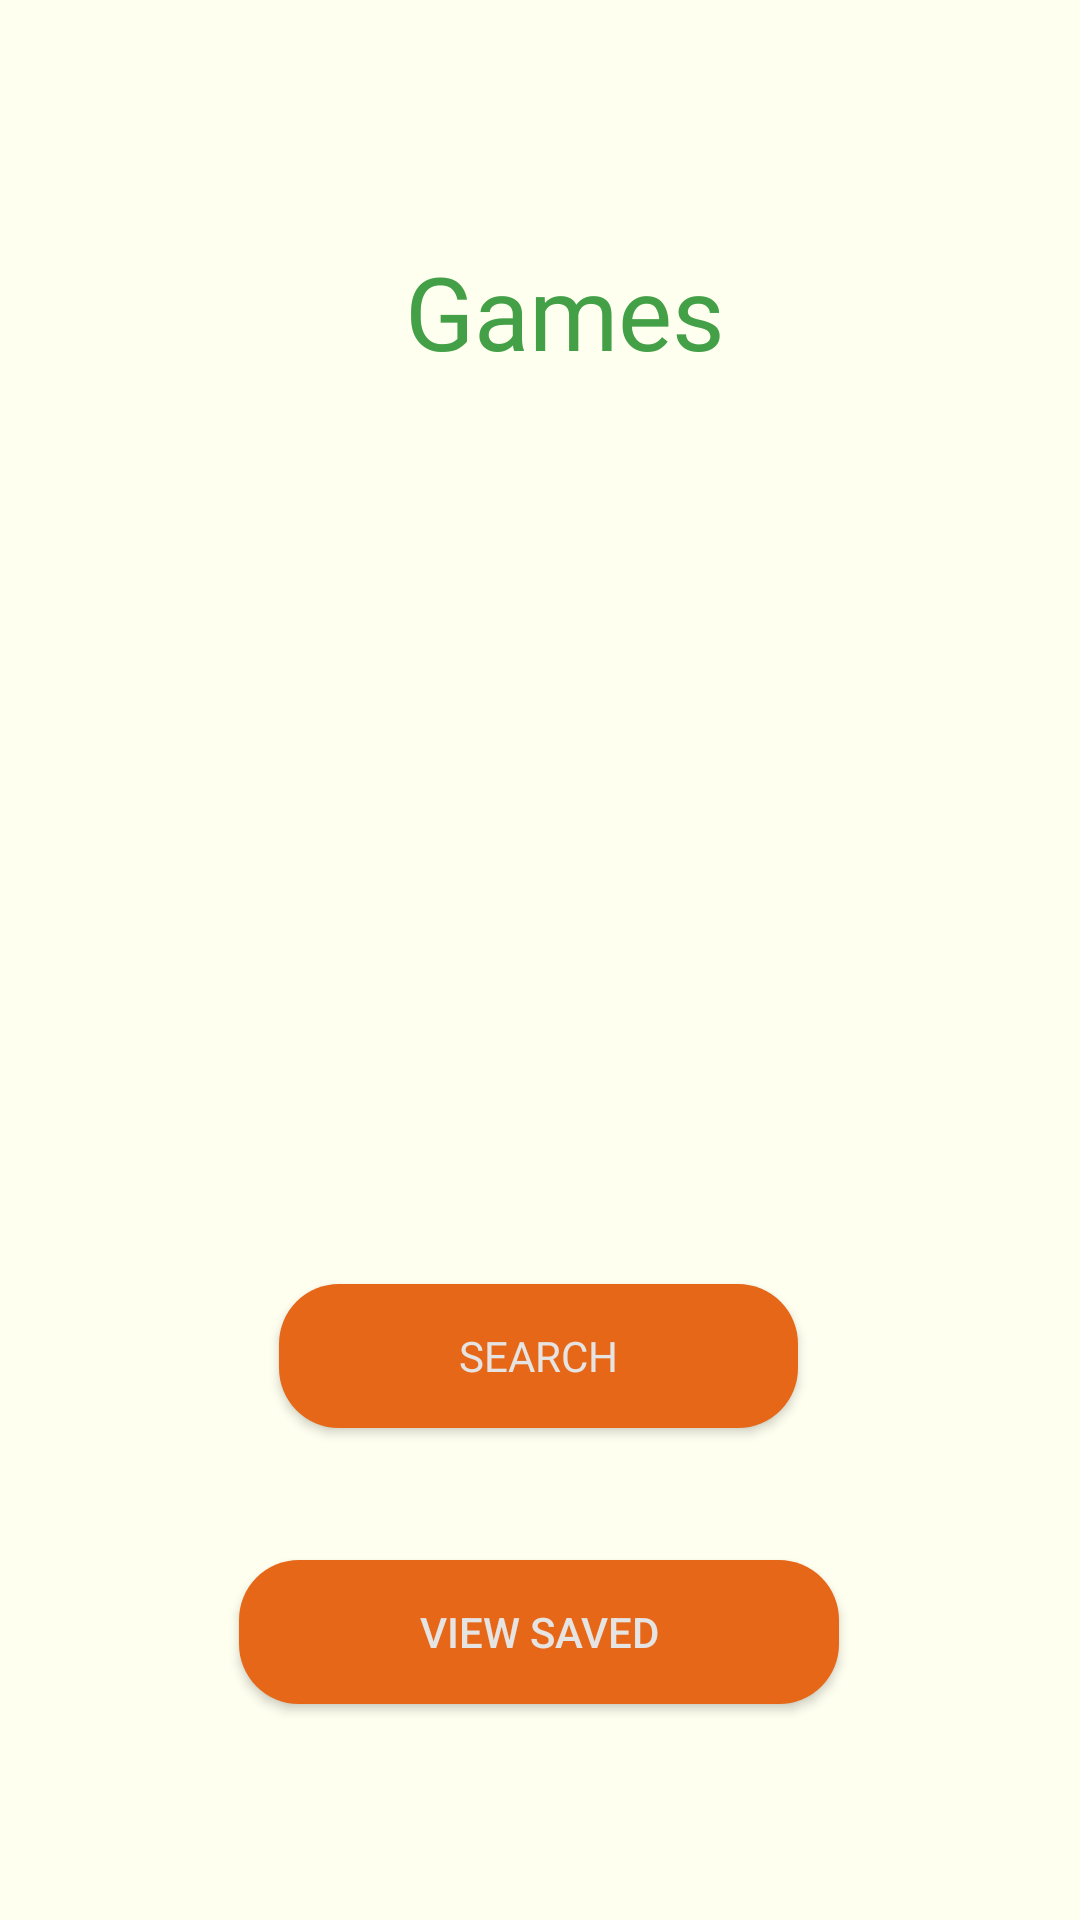

Produce the Android XML layout that renders to this screen, including the resource entries it uses.
<!-- AndroidManifest.xml: application theme Theme.BasedShare -->
<!-- res/layout/fragment_get_game.xml -->
<?xml version="1.0" encoding="utf-8"?>
<androidx.constraintlayout.widget.ConstraintLayout xmlns:android="http://schemas.android.com/apk/res/android"
    xmlns:app="http://schemas.android.com/apk/res-auto"
    xmlns:tools="http://schemas.android.com/tools"
    android:layout_width="match_parent"
    android:layout_height="match_parent"
    tools:context=".fragments.GetGameFragment"
    android:background="@color/Ivory">

    <TextView
        android:id="@+id/textView9"
        android:layout_width="wrap_content"
        android:layout_height="wrap_content"
        android:fontFamily="@font/amaranth_bold"
        android:text="Games"
        android:textColor="#43A047"
        android:textSize="34sp"
        app:layout_constraintBottom_toTopOf="@+id/gamesButton"
        app:layout_constraintEnd_toEndOf="parent"
        app:layout_constraintHorizontal_bias="0.533"
        app:layout_constraintStart_toStartOf="parent"
        app:layout_constraintTop_toTopOf="parent"
        app:layout_constraintVertical_bias="0.212" />

    <androidx.appcompat.widget.AppCompatButton
        android:id="@+id/gamesButton"
        android:layout_width="wrap_content"
        android:layout_height="wrap_content"
        android:layout_marginBottom="44dp"
        android:background="@drawable/button1"
        android:fontFamily="@font/autour_one"
        android:text="@string/searchg"
        android:textColor="@color/Platinum"
        app:layout_constraintBottom_toTopOf="@+id/savedGamesBtn"
        app:layout_constraintEnd_toEndOf="parent"
        app:layout_constraintHorizontal_bias="0.497"
        app:layout_constraintStart_toStartOf="parent" />

    <androidx.appcompat.widget.AppCompatButton
        android:id="@+id/savedGamesBtn"
        android:layout_width="wrap_content"
        android:layout_height="wrap_content"
        android:layout_marginBottom="72dp"
        android:background="@drawable/button1"
        android:text="@string/view_saved"
        android:textColor="@color/Platinum"
        app:layout_constraintBottom_toBottomOf="parent"
        app:layout_constraintEnd_toEndOf="parent"
        app:layout_constraintHorizontal_bias="0.497"
        app:layout_constraintStart_toStartOf="parent" />

</androidx.constraintlayout.widget.ConstraintLayout>
<!-- resources referenced by this layout -->
<resources>
  <color name="Ivory">#FFFFF0</color>
  <color name="Platinum">#E5E4E2</color>
  <!-- drawable button1 (drawable) -->
  <?xml version="1.0" encoding="utf-8"?>
  <shape xmlns:android="http://schemas.android.com/apk/res/android">
      <corners android:radius="20dp"/>
      <padding android:left="60dp"
          android:right="60dp"/>
      <solid android:color="@color/Papaya_Orange"/>
  
  </shape>
  <string name="searchg">Search</string>
  <string name="view_saved">view Saved</string>
  <style name="Theme.BasedShare" parent="Theme.MaterialComponents.DayNight.DarkActionBar">
          
          <item name="colorPrimary">@color/purple_500</item>
          <item name="colorPrimaryVariant">@color/purple_700</item>
          <item name="colorOnPrimary">@color/white</item>
          
          <item name="colorSecondary">@color/teal_200</item>
          <item name="colorSecondaryVariant">@color/teal_700</item>
          <item name="colorOnSecondary">@color/black</item>
          
          <item name="android:statusBarColor" tools:targetApi="l">?attr/colorPrimaryVariant</item>
          
      </style>
  <color name="Papaya_Orange">#E56717</color>
  <color name="purple_500">#FF6200EE</color>
  <color name="purple_700">#FF3700B3</color>
  <color name="white">#FFFFFFFF</color>
  <color name="teal_200">#FF03DAC5</color>
  <color name="teal_700">#FF018786</color>
  <color name="black">#FF000000</color>
</resources>
